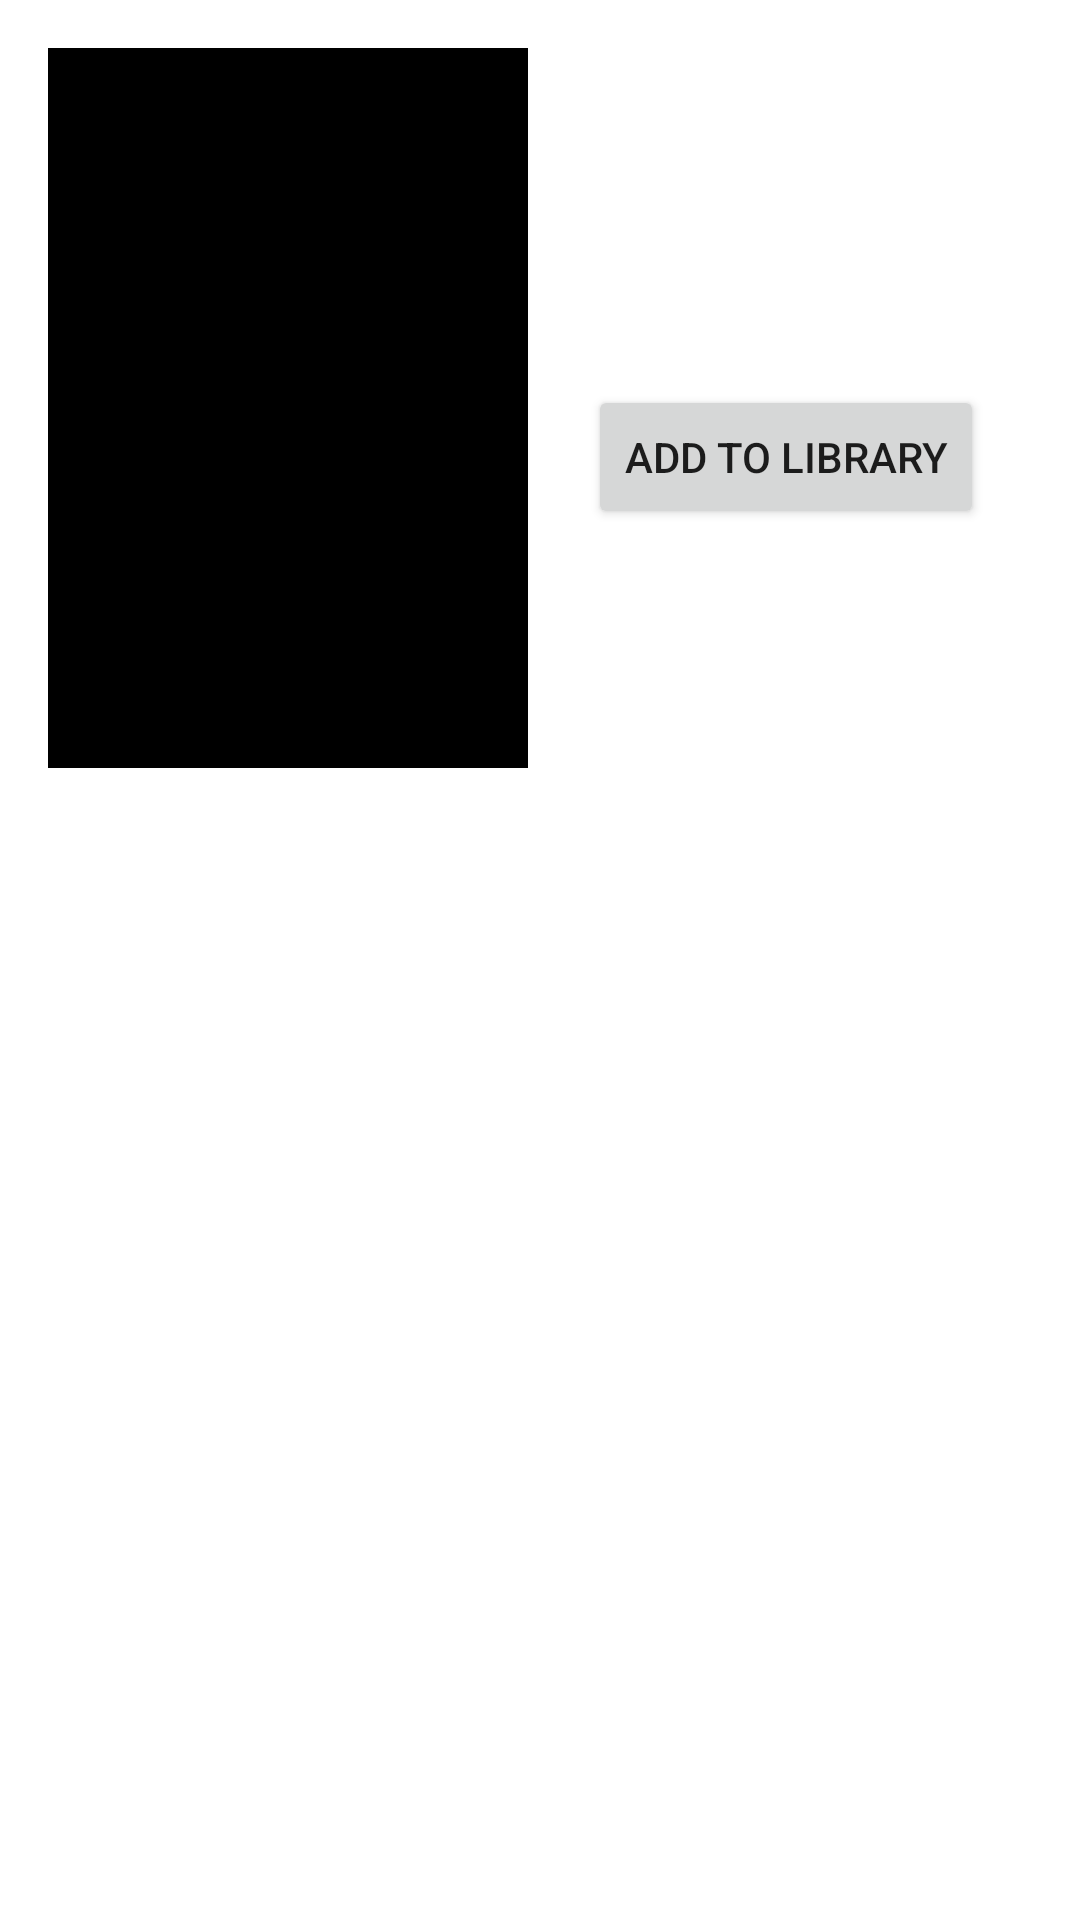

Android layout source for this screen:
<!-- AndroidManifest.xml: application theme Theme.MangaReaderProject -->
<!-- res/layout/manga_page_fragment.xml -->
<?xml version="1.0" encoding="utf-8"?>
<androidx.core.widget.NestedScrollView
    xmlns:android="http://schemas.android.com/apk/res/android"
    xmlns:tools="http://schemas.android.com/tools"
    android:layout_width="match_parent"
    android:layout_height="match_parent"
    xmlns:app="http://schemas.android.com/apk/res-auto"
    tools:context=".ui.description.MangaPageFragment">

    <androidx.constraintlayout.widget.ConstraintLayout
        android:layout_width="match_parent"
        android:layout_height="wrap_content">

        <ImageView
            android:id="@+id/manga_cover_image"
            android:layout_width="160dp"
            android:layout_height="0dp"
            android:layout_marginStart="16dp"
            android:layout_marginTop="16dp"
            android:background="@color/black"
            android:orientation="horizontal"
            app:layout_constraintDimensionRatio="1:1.5"
            app:layout_constraintStart_toStartOf="parent"
            app:layout_constraintTop_toTopOf="parent"
            tools:ignore="ContentDescription"
            tools:foreground="@drawable/sample_image1"/>

        <TextView
            android:id="@+id/manga_name_text"
            android:layout_width="wrap_content"
            android:layout_height="wrap_content"
            android:layout_marginStart="24dp"
            android:maxWidth="200dp"
            android:textSize="24sp"

            app:layout_constraintStart_toEndOf="@+id/manga_cover_image"
            app:layout_constraintTop_toTopOf="@+id/manga_cover_image"
            tools:text="Chainsaw Man" />

        <Button
            android:id="@+id/add_to_library_button"
            android:layout_width="wrap_content"
            android:layout_height="wrap_content"
            android:text="@string/add_to_library"
            android:layout_marginTop="80dp"
            android:layout_marginLeft="20dp"
            app:layout_constraintWidth_max="200dp"
            app:layout_constraintStart_toEndOf="@+id/manga_cover_image"
            app:layout_constraintTop_toBottomOf="@+id/manga_name_text" />

        <Button
            android:id="@+id/remove_from_library_button"
            android:layout_width="wrap_content"
            android:layout_height="wrap_content"
            android:text="@string/remove_from_library"
            android:visibility="gone"
            android:layout_marginTop="80dp"
            android:layout_marginLeft="20dp"
            app:layout_constraintWidth_max="200dp"
            app:layout_constraintStart_toEndOf="@+id/manga_cover_image"
            app:layout_constraintTop_toBottomOf="@+id/manga_name_text" />

        <TextView
            android:id="@+id/manga_description_text"
            android:layout_width="match_parent"
            android:layout_height="wrap_content"
            app:layout_constraintTop_toBottomOf="@+id/manga_cover_image"

            android:layout_marginTop="20dp"
            android:layout_marginHorizontal="16dp"

            android:textSize="20sp"
            tools:text="It's about Stanley being Nice" />

        <TextView
            android:id="@+id/chapter_count"
            android:layout_width="match_parent"
            android:layout_height="wrap_content"
            app:layout_constraintTop_toBottomOf="@id/manga_description_text"

            android:layout_marginTop="20dp"
            android:layout_marginHorizontal="16dp"

            android:textSize="20sp"
            tools:text="@string/chapter_count"/>

        <androidx.recyclerview.widget.RecyclerView
            android:id="@+id/chapters_list"
            android:layout_marginTop="20dp"
            android:layout_marginHorizontal="16dp"
            android:layout_width="match_parent"
            android:layout_height="wrap_content"
            app:layout_constraintEnd_toEndOf="parent"
            app:layout_constraintStart_toStartOf="parent"
            app:layout_constraintTop_toBottomOf="@id/chapter_count"
            tools:listitem="@layout/chapter_item"
            tools:itemCount="9"/>

    </androidx.constraintlayout.widget.ConstraintLayout>
</androidx.core.widget.NestedScrollView>
<!-- res/layout/chapter_item.xml (included above) -->
<?xml version="1.0" encoding="utf-8"?>
<FrameLayout xmlns:android="http://schemas.android.com/apk/res/android"
    xmlns:app="http://schemas.android.com/apk/res-auto"
    xmlns:tools="http://schemas.android.com/tools"
    android:layout_width="match_parent"
    android:layout_height="wrap_content">

    <androidx.constraintlayout.widget.ConstraintLayout
        android:layout_width="match_parent"
        android:layout_height="match_parent">

        <TextView
            android:id="@+id/chapter_title"
            android:textSize="20sp"
            android:layout_width="wrap_content"
            android:layout_height="wrap_content"
            app:layout_constraintStart_toStartOf="parent"
            app:layout_constraintTop_toTopOf="parent"
            tools:text="Ch.131 - Don't stare so much will ya?" />

        <TextView
            android:id="@+id/chapter_extra_info"
            android:layout_marginTop="6dp"
            android:layout_width="wrap_content"
            android:layout_height="wrap_content"
            app:layout_constraintStart_toStartOf="parent"
            app:layout_constraintTop_toBottomOf="@+id/chapter_title"
            tools:text="25/04/22 * Death Toll Scans" />

    </androidx.constraintlayout.widget.ConstraintLayout>
</FrameLayout>
<!-- resources referenced by this layout -->
<resources>
  <color name="black">#FF000000</color>
  <string name="add_to_library">Add to library</string>
  <string name="chapter_count" translatable="false">%1$d chapters</string>
  <string name="remove_from_library">Remove from library</string>
  <style name="Theme.MangaReaderProject" parent="Theme.MaterialComponents.DayNight.DarkActionBar">
          
          <item name="colorPrimary">@color/primary</item>
          <item name="colorPrimaryVariant">@color/purple_500</item>
          <item name="colorOnPrimary">@color/onPrimary</item>
          
          <item name="colorSecondary">@color/secondary</item>
          <item name="colorSecondaryVariant">@color/teal_700</item>
          <item name="colorOnSecondary">@color/black</item>
          
          <item name="bottomAppBarStyle">?attr/colorPrimary</item>
          <item name="background">@color/primary</item>
          <item name="android:navigationBarColor">@color/onPrimary</item>
          
          <item name="android:topBright">?attr/colorPrimary</item>
          <item name="android:bottomBright">?attr/colorPrimary</item>
      </style>
  <color name="primary">#B5B5B5</color>
  <color name="purple_500">#FF6200EE</color>
  <color name="onPrimary">#575757</color>
  <color name="secondary">#000000</color>
  <color name="teal_700">#FF018786</color>
</resources>
